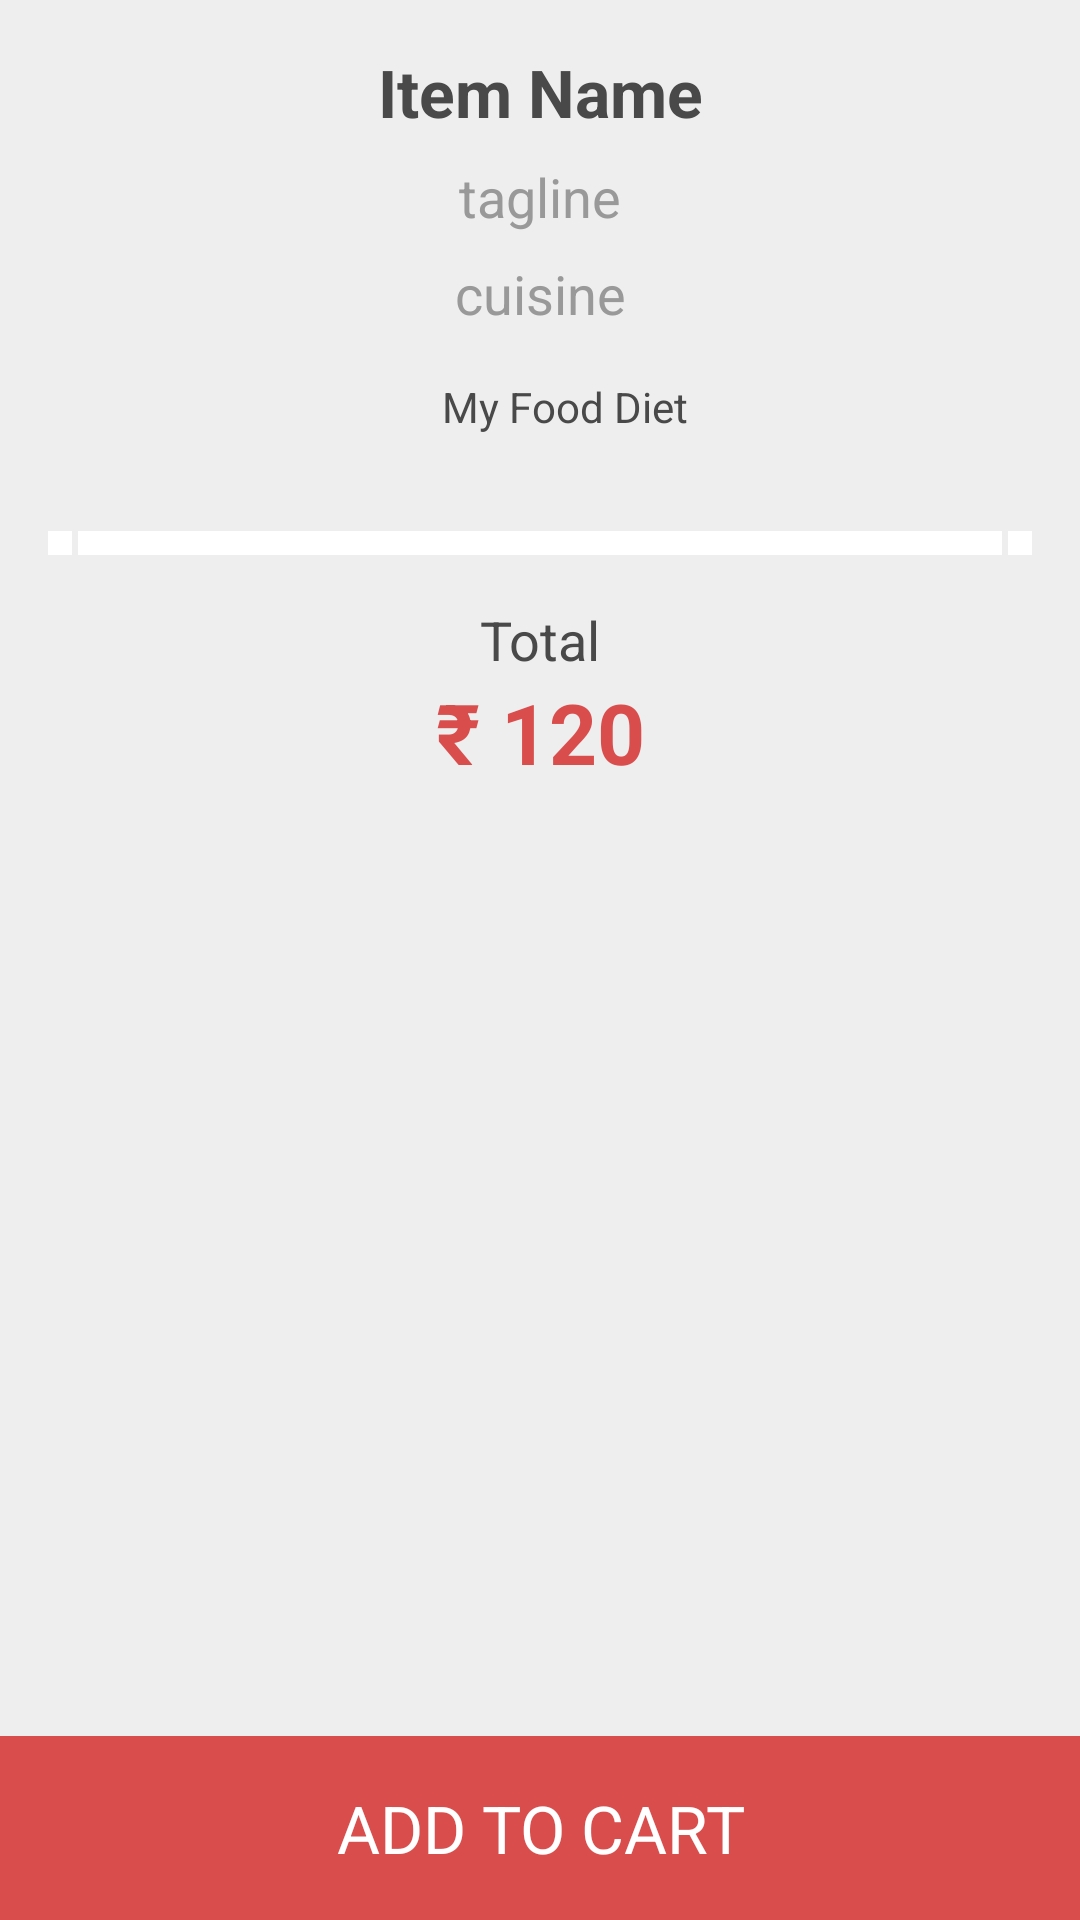

Produce the Android XML layout that renders to this screen, including the resource entries it uses.
<!-- AndroidManifest.xml: application theme AppTheme -->
<!-- res/layout/activity_menu_item_detail.xml -->
<LinearLayout xmlns:android="http://schemas.android.com/apk/res/android"
    android:orientation="vertical"
    android:layout_width="match_parent"
    android:layout_height="match_parent"
    android:background="#eee"
    >

    <RelativeLayout
        android:layout_width="match_parent"
        android:layout_height="match_parent">
<ScrollView
    android:layout_above="@+id/addToCart"
    android:layout_width="match_parent"
    android:layout_height="match_parent"
    >
    <LinearLayout
        android:orientation="vertical"
        android:layout_width="match_parent"
        android:layout_height="match_parent"
        >


    <TextView
        android:layout_marginTop="16dp"
        android:id="@+id/name"
        android:gravity="center"
        android:text="Item Name"
        android:textSize="22sp"
        android:textColor="#494949"
        android:textStyle="bold"
        android:layout_width="match_parent"
        android:layout_height="wrap_content" />

    <TextView
        android:layout_marginTop="8dp"
        android:gravity="center"
        android:id="@+id/tagline"
        android:text="tagline"
        android:textSize="18sp"
        android:textColor="#999"
        android:layout_width="match_parent"
        android:layout_height="wrap_content" />

        <TextView
            android:layout_marginTop="8dp"
            android:gravity="center"
            android:id="@+id/cuisine"
            android:text="cuisine"
            android:textSize="18sp"
            android:textColor="#999"
            android:layout_width="match_parent"
            android:layout_height="wrap_content" />

        <TextView
            android:paddingLeft="16dp"
            android:layout_marginTop="16dp"
            android:gravity="center"

            android:text="My Food Diet"
            android:textSize="14sp"
            android:textColor="#494949"
            android:layout_width="match_parent"
            android:layout_height="wrap_content" />
        <Spinner
            android:spinnerMode="dialog"

            android:textColorHint="#000"
            android:textColor="#000"
            android:id="@+id/spinnerFoodDietType"
            android:textSize="24sp"
            android:layout_margin="16dp"

            android:background="#fff"
            android:layout_gravity="center"
            android:hint="Select City"
            android:layout_width="match_parent"
            android:layout_height="wrap_content" />

        <LinearLayout
            android:layout_marginLeft="16dp"
            android:layout_marginRight="16dp"
            android:orientation="horizontal"
            android:layout_width="match_parent"
            android:layout_height="wrap_content">
            <ImageView
                android:id="@+id/remove"
                android:padding="4dp"
                android:layout_marginRight="2dp"
                android:background="#fff"
                android:src="@drawable/ic_remove"
                android:layout_width="wrap_content"
                android:layout_height="wrap_content" />
            <TextView
                android:id="@+id/quantity"
                android:textColor="#494949"
                android:padding="4dp"
                android:gravity="center"
                android:text="Quantity"
                android:textSize="18sp"
                android:background="#fff"
                android:layout_weight="1"
                android:layout_width="0dp"
                android:layout_height="match_parent" />
            <ImageView
                android:id="@+id/add"
                android:padding="4dp"
                android:layout_marginLeft="2dp"

                android:background="#fff"
                android:src="@drawable/ic_add"
                android:layout_width="wrap_content"
                android:layout_height="wrap_content" />
        </LinearLayout>

        <LinearLayout
            android:orientation="vertical"
            android:paddingTop="16dp"
            android:paddingLeft="16dp"
            android:paddingRight="16dp"
            android:layout_width="match_parent"
            android:layout_height="wrap_content">
            <TextView
                android:textColor="#494949"
                android:gravity="center"

                android:text="Total"
                android:textSize="18sp"

                android:layout_width="match_parent"
                android:layout_height="wrap_content" />

            <TextView

                android:id="@+id/price"
                android:textColor="#DA4D4D"
                android:gravity="center"
                android:textStyle="bold"
                android:text="₹ 120"
                android:textSize="28sp"

                android:layout_width="match_parent"
                android:layout_height="wrap_content" />

        </LinearLayout>
    </LinearLayout>
</ScrollView>
    <TextView
        android:layout_alignParentBottom="true"
        android:layout_gravity="bottom"
        android:id="@+id/addToCart"
        android:textColor="#fff"
        android:textSize="22sp"
        android:text="ADD TO CART"
        android:gravity="center"
        android:padding="16dp"
        android:background="#DA4D4D"
        android:layout_width="match_parent"
        android:layout_height="wrap_content" />
    </RelativeLayout>
</LinearLayout>
<!-- resources referenced by this layout -->
<resources>
  <style name="AppTheme" parent="AppTheme.Base">
      </style>
  <style name="AppTheme.Base" parent="Theme.AppCompat.Light.NoActionBar">
          <item name="colorPrimary">@color/primaryColor</item>
          <item name="colorPrimaryDark">@color/primaryColorDark</item>
          <item name="drawerArrowStyle">@style/DrawerArrowStyle</item>
          <item name="android:textColorPrimary">@android:color/white</item>
  
      </style>
  <color name="primaryColor">#f1c40f</color>
  <color name="primaryColorDark">#0D47A1</color>
  <style name="DrawerArrowStyle" parent="Widget.AppCompat.DrawerArrowToggle">
          <item name="spinBars">true</item>
          <item name="color">@android:color/white</item>
      </style>
</resources>
